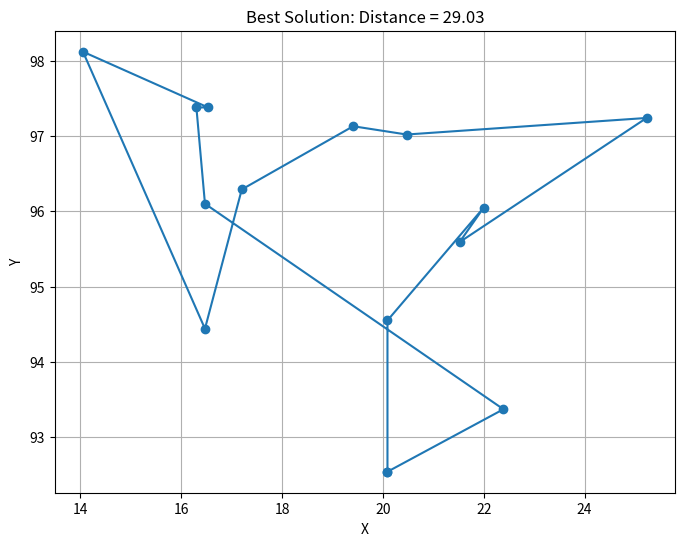

Write the Python code that produced this figure.
import random
import math
import matplotlib.pyplot as plt

Burma = {
    1: (16.47, 96.10),
    2: (16.47, 94.44),
    3: (20.09, 92.54),
    4: (22.39, 93.37),
    5: (25.23, 97.24),
    6: (22.00, 96.05),
    7: (20.47, 97.02),
    8: (17.20, 96.29),
    9: (16.30, 97.38),
    10: (14.05, 98.12),
    11: (16.53, 97.38),
    12: (21.52, 95.59),
    13: (19.41, 97.13),
    14: (20.09, 94.55)
}

def Populationrand():
  lst = list(Burma.keys())
  random.shuffle(lst)
  return lst
size = 100
population = [ Populationrand() for i in range(size)]

def Dis(c1,c2):
  x1,y1 = Burma[c1]
  x2,y2 = Burma[c2]
  distan = math.sqrt((x2 - x1)**2 + (y2 - y1)**2)
  return distan
def Fitness(gen):
  return sum(Dis(gen[i], gen[i+1]) for i in range(len(gen)-2)) + Dis(gen[-1], gen[0])




def roulette(population,fitList):
  totalFit = sum(fitList)
  chance = [fitness / totalFit for fitness in fitList]
  select = random.choices(population,weights=chance,k=2)
  return select[0],select[1]

#[1,5,8,9,7],[1,3,9,8,4]=[1,5,9,8,4],[1,3,8,9,7]
def offspring(p1,p2):
  s = random.randint(0,len(p1)-1)
  sp1 = p1[:s] + p2[s:]
  sp2 = p2[:s] + p1[s:]
  return checker(sp1),checker(sp2)
def checker(sp):
  for i in range(len(sp)):
    while sp.count(sp[i]) > 1 :
      sp[i] = random.randint(1,14)
  return sp


numGens = 100
bestSol = None
bestDis = float('inf')
genPassed = 0
for i in range(numGens):
  fitList = []
  fitList = [Fitness(gen) for gen in population]
  sortPop = [x for _ , x in sorted(zip(fitList,population))]
  newPop = sortPop[:10]

  while len(newPop) < size :
    p1,p2 = roulette(sortPop,fitList)
    c1,c2 = offspring(p1,p2)
    newPop.append(c1)
    newPop.append(c2)

  population = newPop
  if min(fitList) < bestDis :
    genPassed = i
    bestDis = min(fitList)
    bestSol = population[fitList.index(min(fitList))]


print(f"Generation {genPassed}: Best Distance = {bestDis}")
print(f"Best Solution : {bestSol}")
plt.figure(figsize=(8, 6))
x_vals = [Burma[city][0] for city in bestSol] + [Burma[bestSol[0]][0]]
y_vals = [Burma[city][1] for city in bestSol] + [Burma[bestSol[0]][1]]
plt.plot(x_vals, y_vals, marker='o')
plt.title(f'Best Solution: Distance = {bestDis:.2f}')
plt.xlabel('X')
plt.ylabel('Y')
plt.grid(True)
plt.show()

#bruma 14 import
#first pop shuffle
#fasle haro hesab karde va baham jam mikonim ta fitness bedast beyayd
#sort kardan fitness ba zip
#rouutle wheel
#










